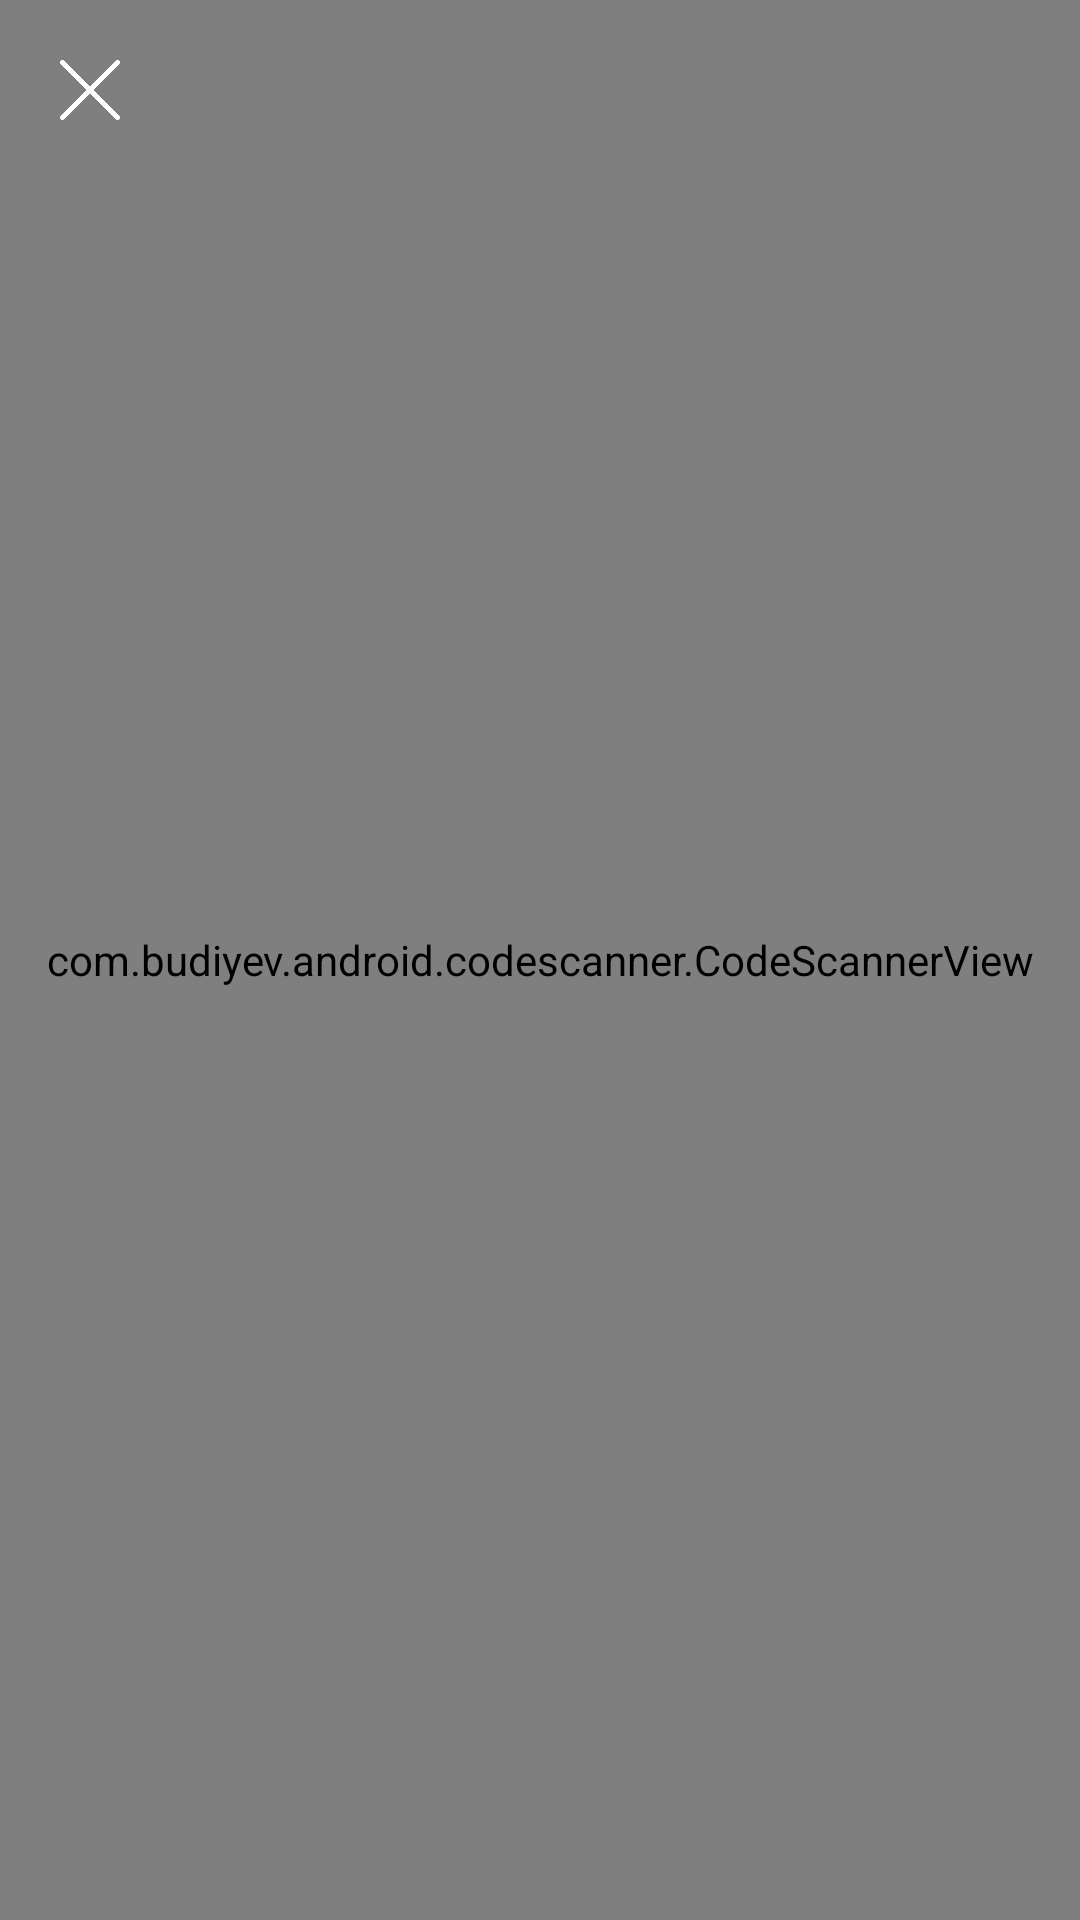

This screen was rendered from an Android layout file. Write that file and the resources it references.
<!-- AndroidManifest.xml: application theme Theme.Snackable -->
<!-- res/layout/activity_scan.xml -->
<?xml version="1.0" encoding="utf-8"?>
<RelativeLayout xmlns:android="http://schemas.android.com/apk/res/android"
    xmlns:app="http://schemas.android.com/apk/res-auto"
    xmlns:tools="http://schemas.android.com/tools"
    android:layout_width="match_parent"
    android:layout_height="match_parent"
    tools:context=".ScanActivity">

    <com.budiyev.android.codescanner.CodeScannerView
        android:id="@+id/scanner_view"
        android:layout_width="match_parent"
        android:layout_height="match_parent"
        app:autoFocusButtonColor="@android:color/white"
        app:autoFocusButtonVisible="false"
        app:flashButtonColor="@android:color/white"
        app:flashButtonVisible="true"
        app:frameColor="@android:color/white"
        app:frameCornersSize="50dp"
        app:frameCornersRadius="0dp"
        app:frameAspectRatioWidth="1"
        app:frameAspectRatioHeight="1"
        app:frameSize="0.75"
        app:frameThickness="2dp"
        app:maskColor="#77000000"/>

    <ImageView
        android:id="@+id/cancelBtn"
        android:layout_width="60dp"
        android:layout_height="60dp"
        android:src="@drawable/cancel"
        android:layout_alignLeft="@id/scanner_view"
        android:layout_alignTop="@id/scanner_view"
        android:padding="20dp"/>

</RelativeLayout>
<!-- resources referenced by this layout -->
<resources>
  <!-- drawable cancel: png bitmap (drawable, 2178 bytes) -->
  <style name="Theme.Snackable" parent="Theme.MaterialComponents.DayNight.NoActionBar">
          
          <item name="colorPrimary">@color/themeColor</item>
          <item name="colorPrimaryVariant">@color/statusBar</item>
          <item name="colorOnPrimary">@color/white</item>
          
          <item name="colorSecondary">@color/teal_200</item>
          <item name="colorSecondaryVariant">@color/teal_700</item>
          <item name="colorOnSecondary">@color/black</item>
          
          <item name="android:statusBarColor" tools:targetApi="l">?attr/colorPrimaryVariant</item>
          
          <item name="colorAccent">@color/themeColor</item>
          <item name="android:actionMenuTextColor">@color/white</item>
      </style>
  <color name="themeColor">#00BF7C</color>
  <color name="statusBar">#00A96F</color>
  <color name="white">#FFFFFFFF</color>
  <color name="teal_200">#FF03DAC5</color>
  <color name="teal_700">#FF018786</color>
  <color name="black">#FF000000</color>
</resources>
